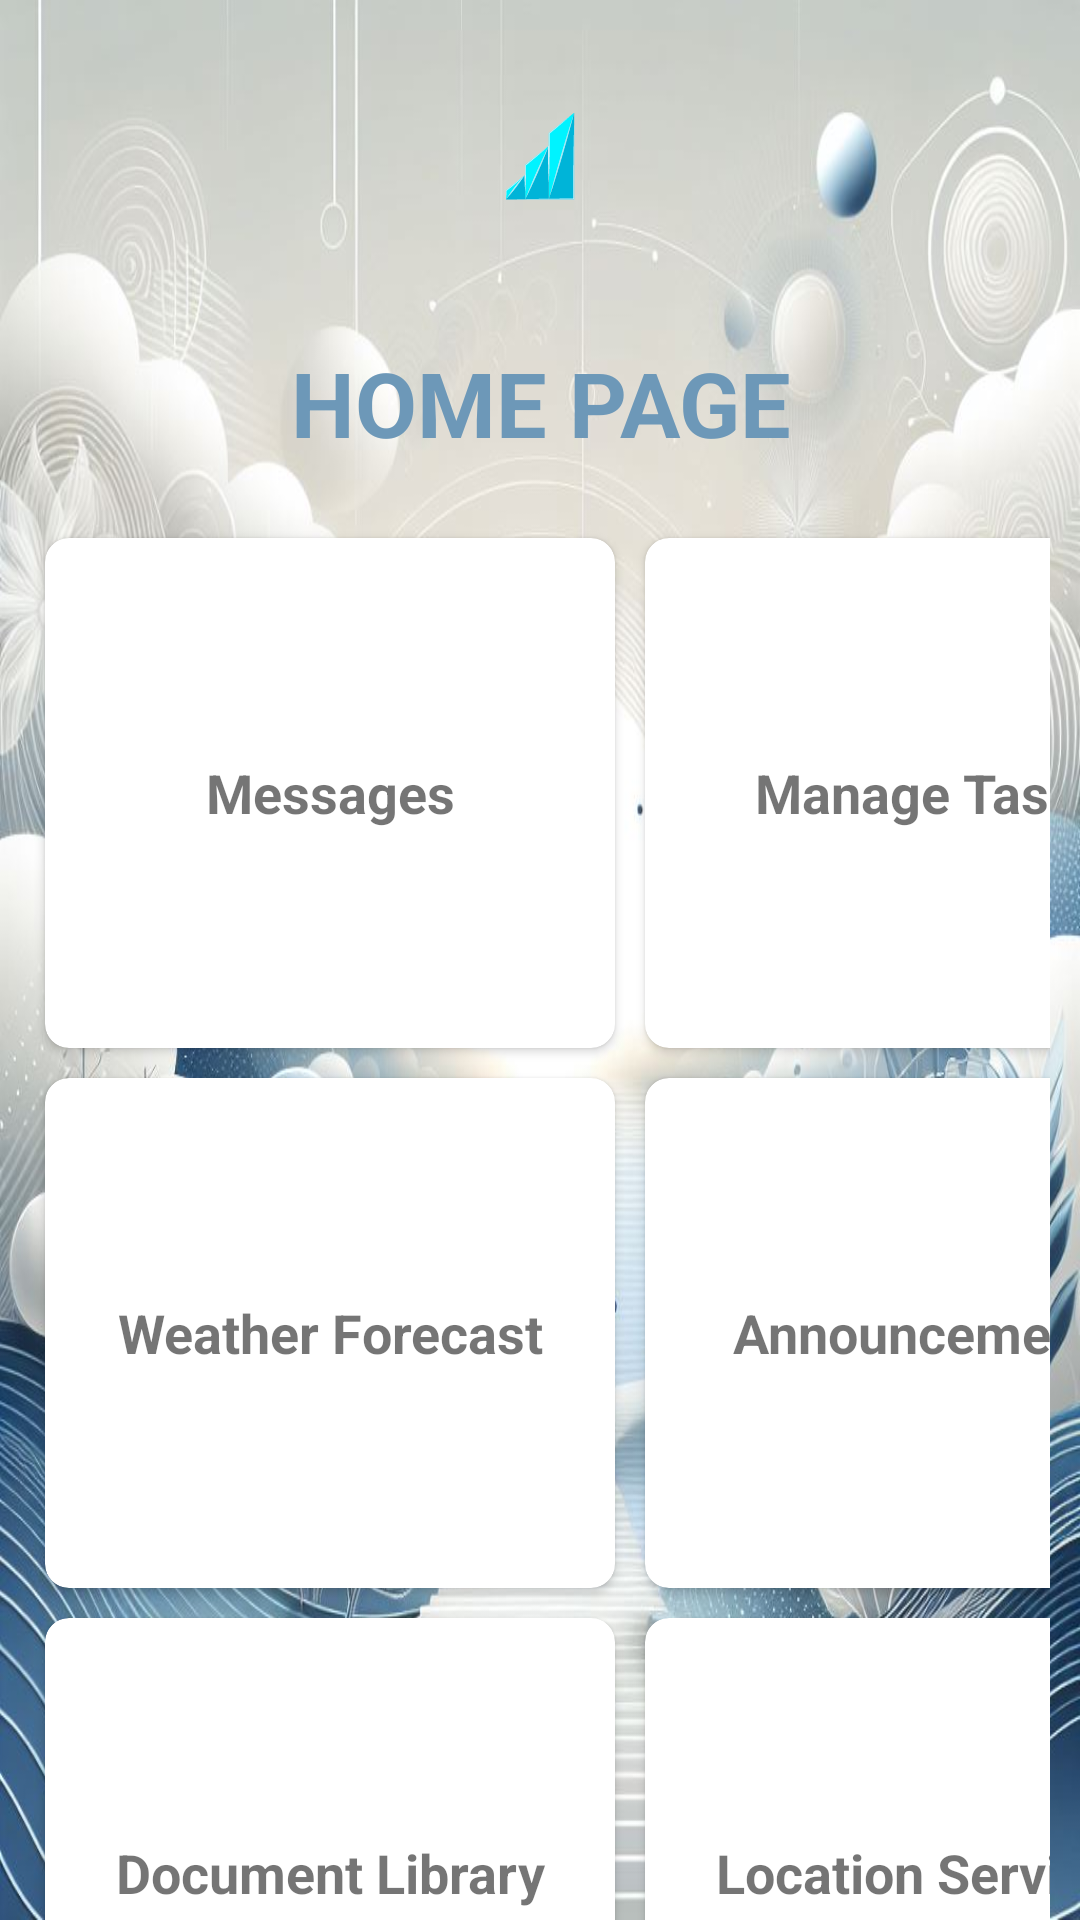

This screen was rendered from an Android layout file. Write that file and the resources it references.
<!-- AndroidManifest.xml: application theme Theme.SyndiSync -->
<!-- res/layout/activity_home_page.xml -->
<?xml version="1.0" encoding="utf-8"?>

<LinearLayout xmlns:android="http://schemas.android.com/apk/res/android"
    xmlns:card_view="http://schemas.android.com/apk/res-auto"
    android:layout_width="match_parent"
    android:layout_height="match_parent"
    android:background="@drawable/home_page_bg"
    android:orientation="vertical">

    <ImageView
        android:id="@+id/imageView2"
        android:layout_width="414dp"
        android:layout_height="104dp"
        android:layout_gravity="center"
        android:contentDescription="@string/imagex"
        android:src="@drawable/logo_shape" />

    <TextView
        android:id="@+id/textView"
        android:layout_width="match_parent"
        android:layout_height="wrap_content"
        android:gravity="center"
        android:textSize="30dp"
        android:textStyle="bold"
        android:textColor="#6d98b8"
        android:padding="10dp"
        android:text="HOME PAGE"/>

    <GridLayout
        android:layout_width="match_parent"
        android:layout_height="563dp"
        android:columnCount="2"
        android:padding="10dp"
        android:rowCount="2">

        <androidx.cardview.widget.CardView
            android:id="@+id/cardView1"
            android:layout_width="190dp"
            android:layout_height="170dp"
            android:layout_margin="5dp"
            card_view:cardCornerRadius="8dp">

            <TextView
                android:layout_width="match_parent"
                android:layout_height="match_parent"
                android:gravity="center"
                android:textStyle="bold"
                android:textSize="18sp"
                android:text="Messages" />

        </androidx.cardview.widget.CardView>

        <androidx.cardview.widget.CardView
            android:id="@+id/cardView2"
            android:layout_width="190dp"
            android:layout_height="170dp"
            android:layout_margin="5dp"
            card_view:cardCornerRadius="8dp">

            <TextView
                android:layout_width="match_parent"
                android:layout_height="match_parent"
                android:gravity="center"
                android:textStyle="bold"
                android:textSize="18sp"
                android:text="Manage Tasks" />

        </androidx.cardview.widget.CardView>

        <androidx.cardview.widget.CardView
            android:id="@+id/cardView3"
            android:layout_width="190dp"
            android:layout_height="170dp"
            android:layout_margin="5dp"
            card_view:cardCornerRadius="8dp">

            <TextView
                android:layout_width="match_parent"
                android:layout_height="match_parent"
                android:gravity="center"
                android:textStyle="bold"
                android:textSize="18sp"
                android:text="Weather Forecast" />

        </androidx.cardview.widget.CardView>

        <androidx.cardview.widget.CardView
            android:id="@+id/cardView4"
            android:layout_width="190dp"
            android:layout_height="170dp"
            android:layout_margin="5dp"
            card_view:cardCornerRadius="8dp">

            <TextView
                android:layout_width="match_parent"
                android:layout_height="match_parent"
                android:gravity="center"
                android:textStyle="bold"
                android:textSize="18sp"
                android:text="Announcements" />

        </androidx.cardview.widget.CardView>

        <androidx.cardview.widget.CardView
            android:id="@+id/cardView5"
            android:layout_width="190dp"
            android:layout_height="170dp"
            android:layout_margin="5dp"
            card_view:cardCornerRadius="8dp">

            <TextView
                android:layout_width="match_parent"
                android:layout_height="match_parent"
                android:gravity="center"
                android:textStyle="bold"
                android:textSize="18sp"
                android:text="Document Library" />

        </androidx.cardview.widget.CardView>

        <androidx.cardview.widget.CardView
            android:id="@+id/cardView6"
            android:layout_width="190dp"
            android:layout_height="170dp"
            android:layout_margin="5dp"
            card_view:cardCornerRadius="8dp">

            <TextView
                android:layout_width="match_parent"
                android:layout_height="match_parent"
                android:gravity="center"
                android:textStyle="bold"
                android:textSize="18sp"
                android:text="Location Services" />

        </androidx.cardview.widget.CardView>

        


    </GridLayout>

</LinearLayout>
<!-- resources referenced by this layout -->
<resources>
  <!-- drawable home_page_bg: jpg bitmap (drawable, 159587 bytes) -->
  <!-- drawable logo_shape: vector/xml drawable (drawable, 11161 chars, omitted) -->
  <string name="imagex">imagex</string>
  <style name="Theme.SyndiSync" parent="Base.Theme.SyndiSync" />
  <style name="Base.Theme.SyndiSync" parent="Theme.AppCompat.Light.NoActionBar">
          
          
      </style>
</resources>
